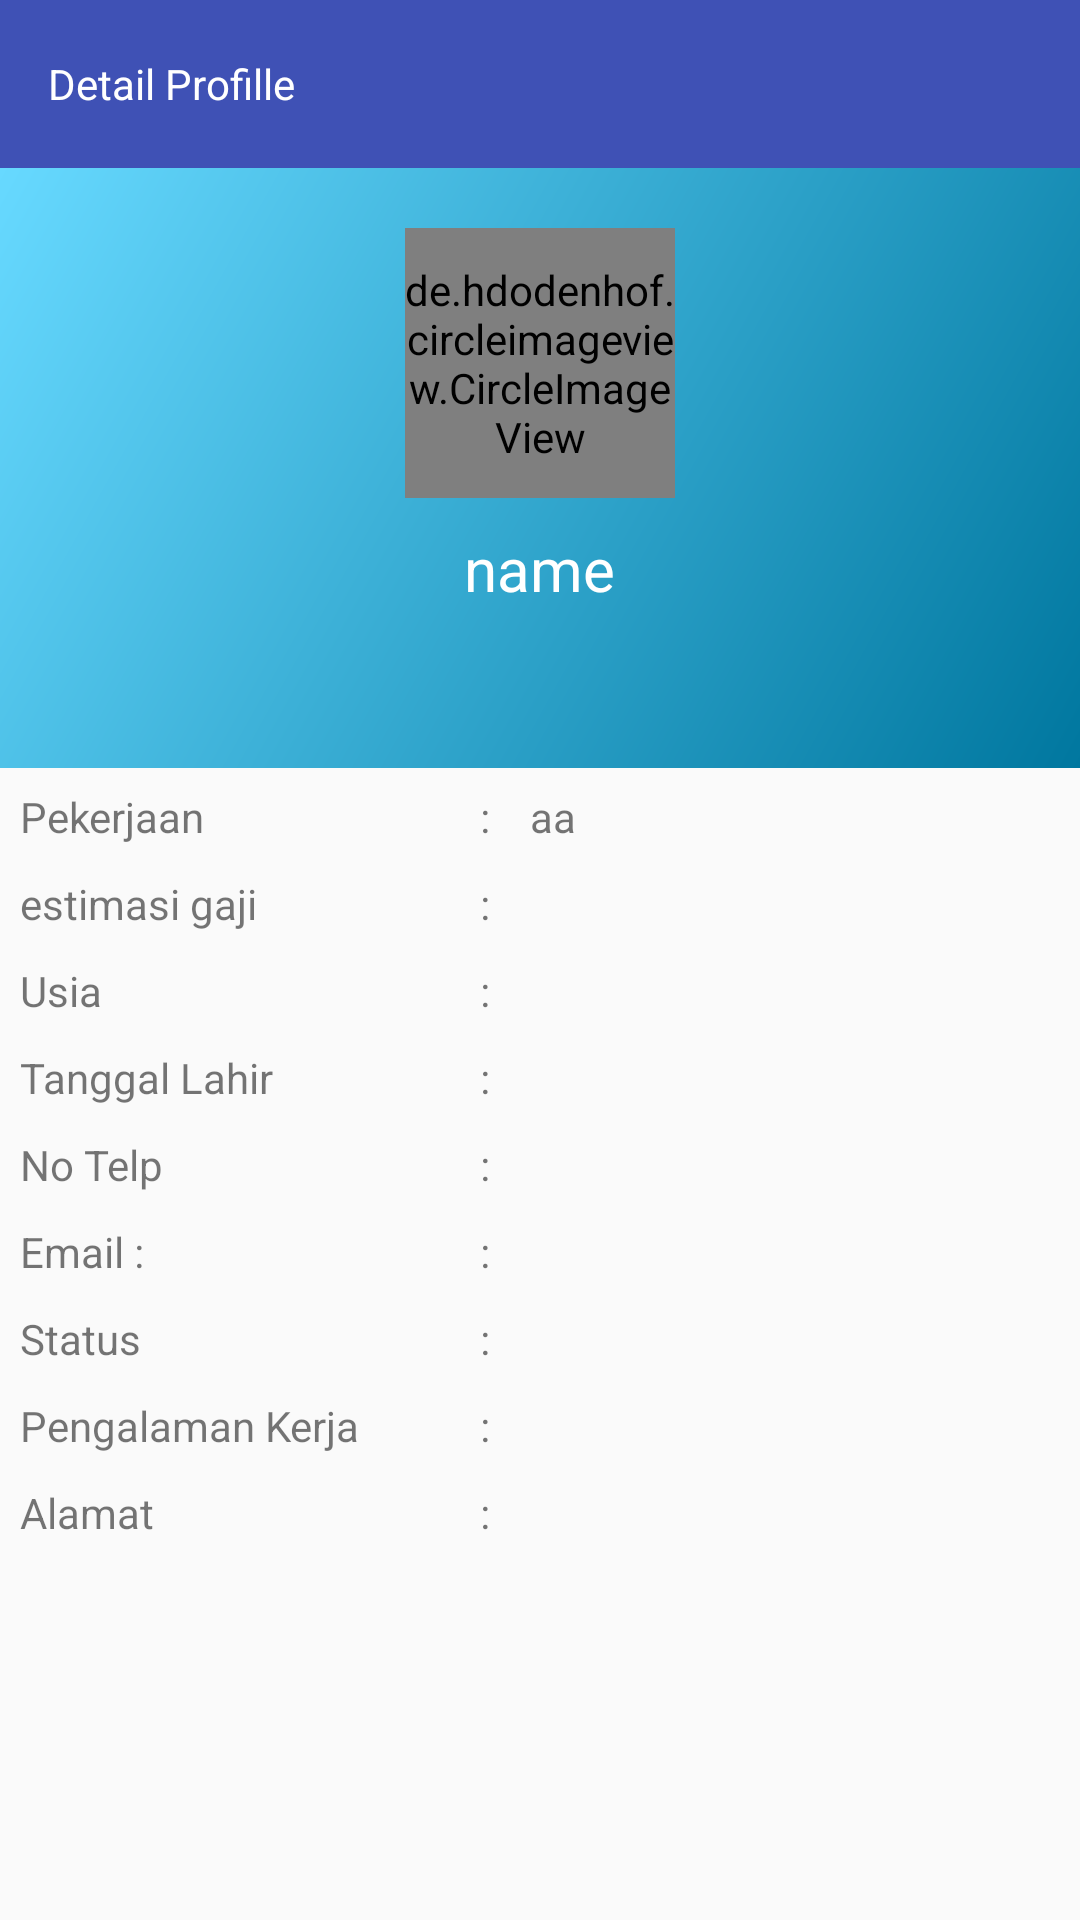

This screen was rendered from an Android layout file. Write that file and the resources it references.
<!-- AndroidManifest.xml: application theme AppTheme -->
<!-- res/layout/activity_detail_user_in_admin.xml -->
<?xml version="1.0" encoding="utf-8"?>
<LinearLayout xmlns:android="http://schemas.android.com/apk/res/android"
    android:layout_width="match_parent"
    android:layout_height="match_parent"
    xmlns:tools="http://schemas.android.com/tools"
    xmlns:app="http://schemas.android.com/apk/res-auto"
    android:orientation="vertical">
    <android.support.design.widget.AppBarLayout
        android:id="@+id/appbarLayout_id"
        android:layout_width="match_parent"
        android:layout_height="wrap_content">
        <android.support.v7.widget.Toolbar
            android:id="@+id/toolbarid_detail_profille_in_admin"
            android:layout_width="match_parent"
            android:layout_height="?attr/actionBarSize"
            app:layout_collapseMode="pin"
            app:popupTheme="@style/ThemeOverlay.AppCompat.Light"
            android:background="@color/colorPrimary"
            >
            <TextView
                android:id="@+id/tv_kategori_admin_toolbar"
                android:layout_width="wrap_content"
                android:layout_height="wrap_content"
                android:text="Detail Profille"
                android:textColor="@color/colorWhite"/>
        </android.support.v7.widget.Toolbar>
    </android.support.design.widget.AppBarLayout>

    <RelativeLayout
        android:layout_width="match_parent"
        android:layout_height="wrap_content"
        android:gravity="center_vertical">
        <ImageView
            android:id="@+id/img_foto_profille"
            android:layout_width="match_parent"
            android:layout_height="200dp"
            android:src="@drawable/background_profille"
            />
        <LinearLayout
            android:layout_width="match_parent"
            android:layout_height="wrap_content"
            android:gravity="center"
            android:orientation="vertical">
            <de.hdodenhof.circleimageview.CircleImageView
                android:id="@+id/img_proille_inadmin"
                android:layout_width="90dp"
                android:layout_height="90dp"
                android:layout_gravity="center_horizontal"
                android:layout_marginTop="20dp"
                android:layout_marginBottom="10dp"
                android:src="@drawable/contact"/>
            <TextView
                android:id="@+id/tv_user_name_inadmin"
                android:layout_width="wrap_content"
                android:layout_height="wrap_content"
                android:layout_gravity="center"
                android:text="name"
                android:textColor="@color/colorWhite"
                android:textSize="20dp"/>

        </LinearLayout>
    </RelativeLayout>

    <LinearLayout
        android:layout_width="match_parent"
        android:layout_height="wrap_content"
        android:orientation="horizontal"
        android:layout_marginLeft="20px"
        android:layout_marginRight="20px"
        android:layout_marginBottom="30px"
        android:layout_marginTop="20px">
        <TextView
            android:layout_width="150dp"
            android:layout_height="wrap_content"
            android:text="Pekerjaan"/>
        <TextView
            android:layout_width="wrap_content"
            android:layout_height="wrap_content"
            android:text=" :    "/>
        <TextView
            android:id="@+id/tv_user_pekerjaan_inadmin"
            android:layout_width="wrap_content"
            android:layout_height="wrap_content"
            android:text="aa"
            />
    </LinearLayout>
    <LinearLayout
        android:layout_width="match_parent"
        android:layout_height="wrap_content"
        android:orientation="horizontal"
        android:layout_marginLeft="20px"
        android:layout_marginRight="20px"
        android:layout_marginBottom="30px">
        <TextView
            android:layout_width="150dp"
            android:layout_height="wrap_content"
            android:text="estimasi gaji"/>
        <TextView
            android:layout_width="wrap_content"
            android:layout_height="wrap_content"
            android:text=" :    "/>

        <TextView
            android:id="@+id/tv_user_gaji_inadmin"
            android:layout_width="wrap_content"
            android:layout_height="wrap_content"
            />
    </LinearLayout>
    <LinearLayout
        android:layout_width="match_parent"
        android:layout_height="wrap_content"
        android:orientation="horizontal"
        android:layout_marginLeft="20px"
        android:layout_marginRight="20px"
        android:layout_marginBottom="30px">
        <TextView
            android:layout_width="150dp"
            android:layout_height="wrap_content"
            android:text="Usia"/>
        <TextView
            android:layout_width="wrap_content"
            android:layout_height="wrap_content"
            android:text=" :    "/>
        <TextView
            android:id="@+id/tv_user_usia_inadmin"
            android:layout_width="wrap_content"
            android:layout_height="wrap_content"
            />
    </LinearLayout>
    <LinearLayout
        android:layout_width="match_parent"
        android:layout_height="wrap_content"
        android:orientation="horizontal"
        android:layout_marginLeft="20px"
        android:layout_marginRight="20px"
        android:layout_marginBottom="30px">
        <TextView
            android:layout_width="150dp"
            android:layout_height="wrap_content"
            android:text="Tanggal Lahir"/>
        <TextView
            android:layout_width="wrap_content"
            android:layout_height="wrap_content"
            android:text=" :    "/>
        <TextView
            android:id="@+id/tv_user_tanggal_lahir_inadmin"
            android:layout_width="wrap_content"
            android:layout_height="wrap_content"
            />
    </LinearLayout>
    <LinearLayout
        android:layout_width="match_parent"
        android:layout_height="wrap_content"
        android:orientation="horizontal"
        android:layout_marginLeft="20px"
        android:layout_marginRight="20px"
        android:layout_marginBottom="30px">
        <TextView
            android:layout_width="150dp"
            android:layout_height="wrap_content"
            android:text="No Telp"/>
        <TextView
            android:layout_width="wrap_content"
            android:layout_height="wrap_content"
            android:text=" :    "/>
        <TextView
            android:id="@+id/tv_user_noTelp_inadmin"
            android:layout_width="wrap_content"
            android:layout_height="wrap_content"
            />
    </LinearLayout>
    <LinearLayout
        android:layout_width="match_parent"
        android:layout_height="wrap_content"
        android:orientation="horizontal"
        android:layout_marginLeft="20px"
        android:layout_marginRight="20px"
        android:layout_marginBottom="30px">
        <TextView
            android:layout_width="150dp"
            android:layout_height="wrap_content"
            android:text="Email : "/>
        <TextView
            android:layout_width="wrap_content"
            android:layout_height="wrap_content"
            android:text=" :    "/>
        <TextView
            android:id="@+id/tv_user_email_inadmin"
            android:layout_width="wrap_content"
            android:layout_height="wrap_content"
            />
    </LinearLayout>
    <LinearLayout
        android:layout_width="match_parent"
        android:layout_height="wrap_content"
        android:orientation="horizontal"
        android:layout_marginLeft="20px"
        android:layout_marginRight="20px"
        android:layout_marginBottom="30px">
        <TextView
            android:layout_width="150dp"
            android:layout_height="wrap_content"
            android:text="Status"/>
        <TextView
            android:layout_width="wrap_content"
            android:layout_height="wrap_content"
            android:text=" :    "/>

        <TextView
            android:id="@+id/tv_user_status_inadmin"
            android:layout_width="wrap_content"
            android:layout_height="wrap_content"
            />
    </LinearLayout>
    <LinearLayout
        android:layout_width="match_parent"
        android:layout_height="wrap_content"
        android:orientation="horizontal"
        android:layout_marginLeft="20px"
        android:layout_marginRight="20px"
        android:layout_marginBottom="30px">
        <TextView
            android:layout_width="150dp"
            android:layout_height="wrap_content"
            android:text="Pengalaman Kerja"/>
        <TextView
            android:layout_width="wrap_content"
            android:layout_height="wrap_content"
            android:text=" :    "/>
        <TextView
            android:id="@+id/tv_user_pendidikan_inadmin"
            android:layout_width="wrap_content"
            android:layout_height="wrap_content"
            />
    </LinearLayout>
    <LinearLayout
        android:layout_width="match_parent"
        android:layout_height="wrap_content"
        android:orientation="horizontal"
        android:layout_marginLeft="20px"
        android:layout_marginRight="20px"
        android:layout_marginBottom="30px">
        <TextView
            android:layout_width="150dp"
            android:layout_height="wrap_content"
            android:text="Alamat"/>
        <TextView
            android:layout_width="wrap_content"
            android:layout_height="wrap_content"
            android:text=" :    "/>

        <TextView
            android:id="@+id/tv_user_alamat_inadmin"
            android:layout_width="wrap_content"
            android:layout_height="wrap_content"
            />
    </LinearLayout>

</LinearLayout>
<!-- resources referenced by this layout -->
<resources>
  <color name="colorPrimary">#3F51B5</color>
  <color name="colorWhite">#FFFFFF</color>
  <!-- drawable background_profille (drawable) -->
  <?xml version="1.0" encoding="utf-8"?>
  <shape xmlns:android="http://schemas.android.com/apk/res/android"
      android:shape="rectangle">
      <gradient
          android:startColor="#00779f"
          android:endColor="#67d9ff"
          android:angle="135"/>
  </shape>
  <style name="AppTheme" parent="Theme.AppCompat.Light.NoActionBar">
          
          <item name="colorPrimary">@color/colorPrimary</item>
          <item name="colorPrimaryDark">@color/colorPrimaryDark</item>
          <item name="colorAccent">@color/colorAccent</item>
          
      </style>
  <color name="colorPrimaryDark">#303F9F</color>
  <color name="colorAccent">#00bcd1</color>
</resources>
